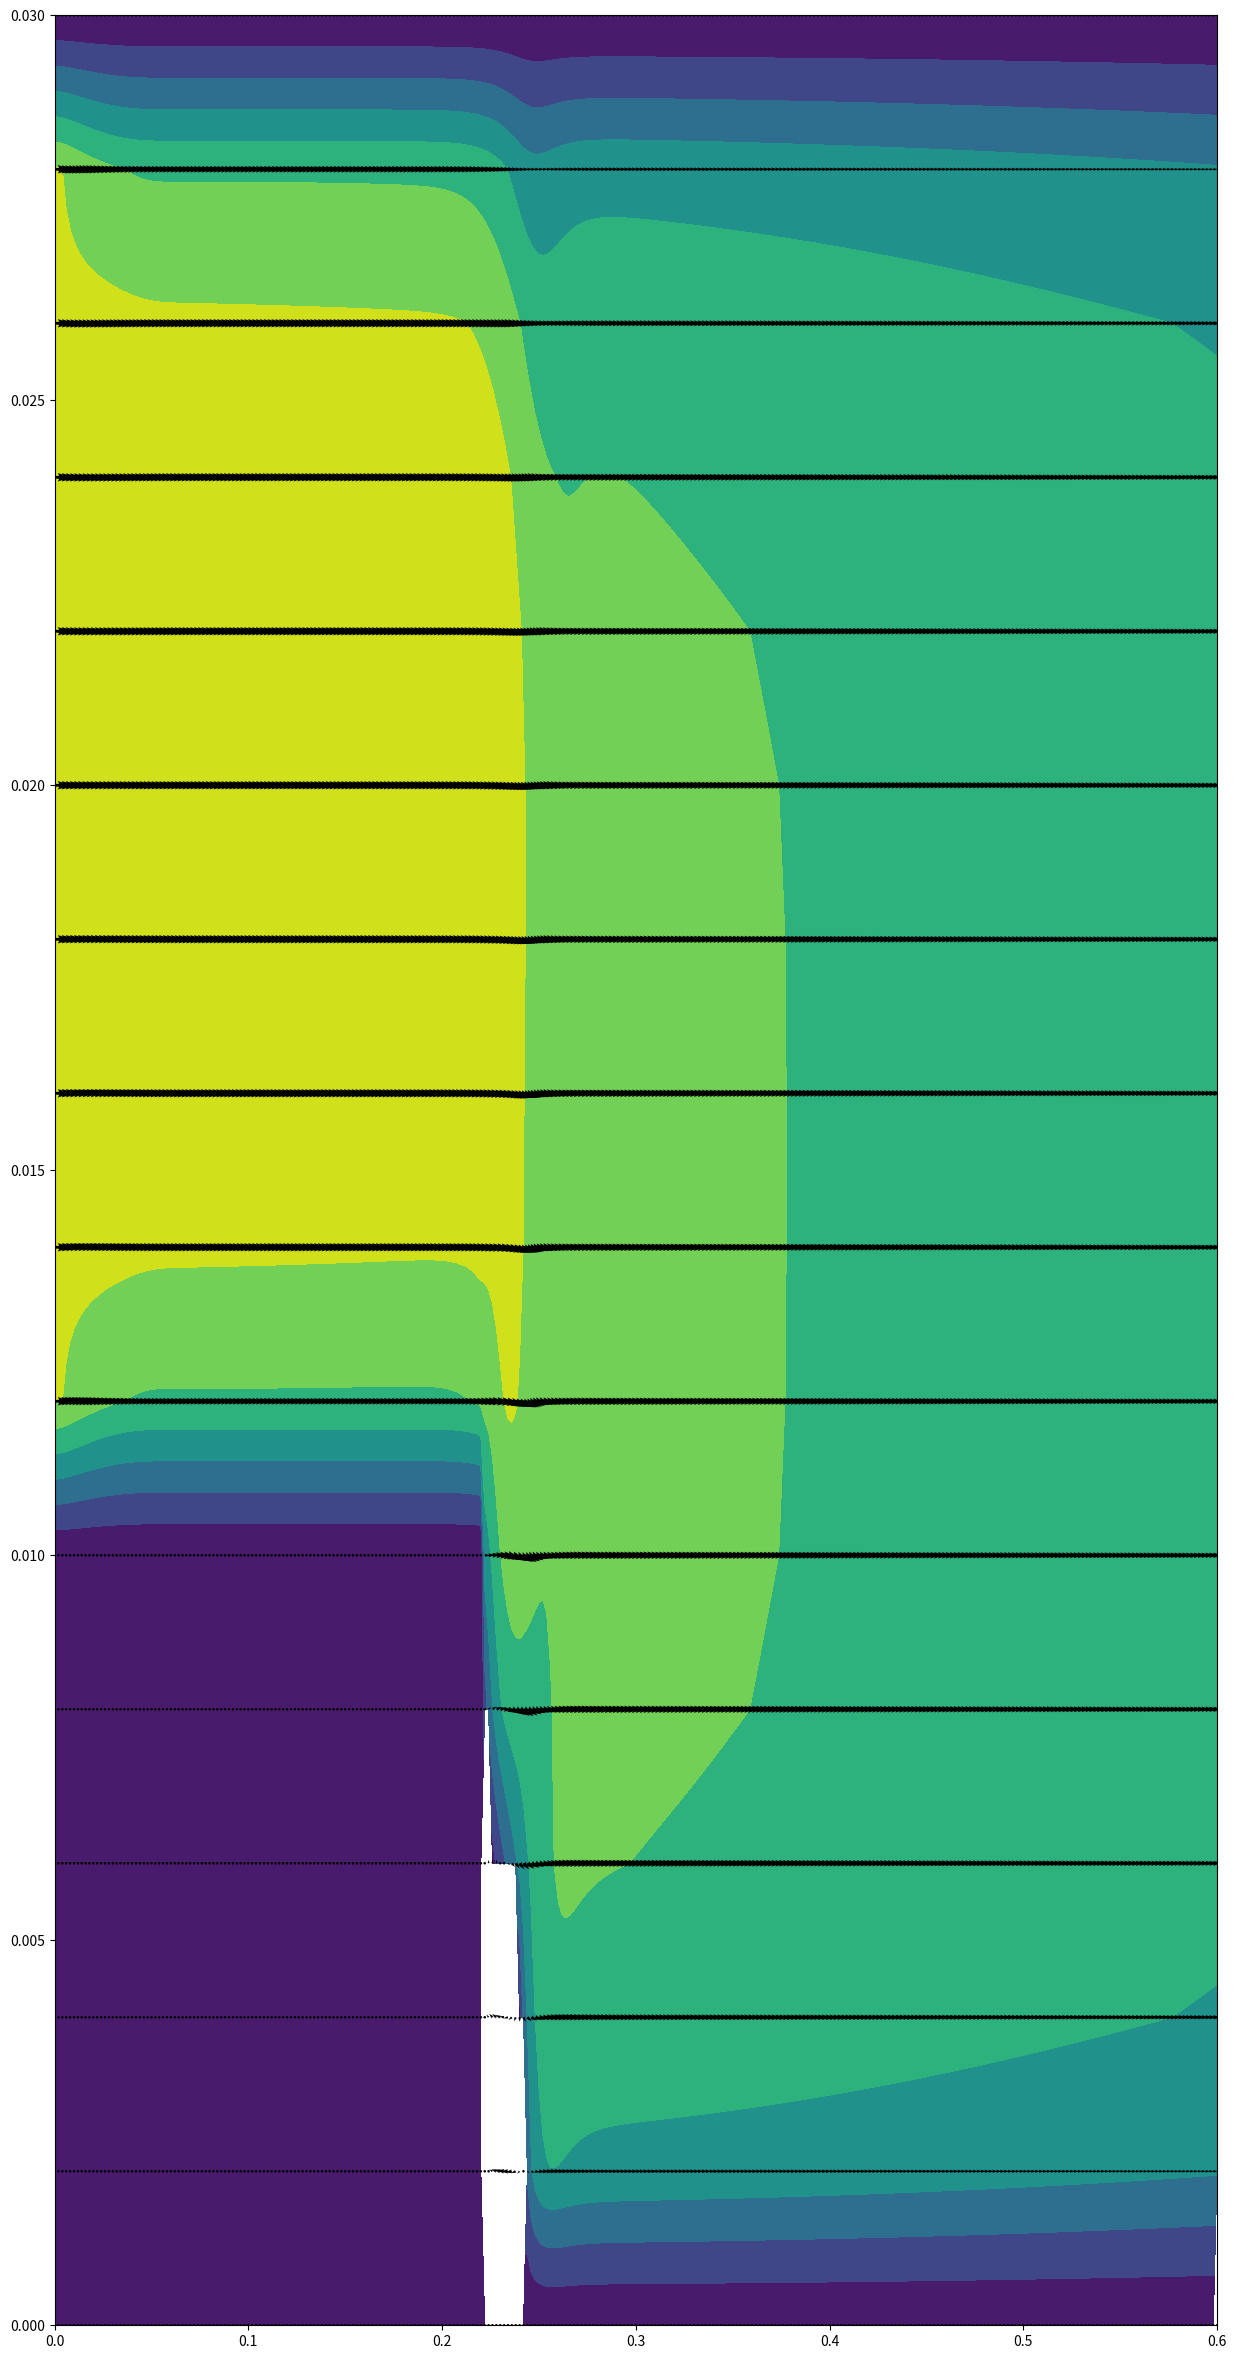

Reproduce this figure in Python.
import numpy as np
import matplotlib.pyplot as plt
import time as timer

LX = 0.6 # Horizontal length in Metres
LY = 0.03 # Vertical Outlet height in metres
H =0.03   # vertical Outlet height in metres
h_inlet = 0.02   # inlet Height
A_r = h_inlet/H   # Ratio of Areas
h_step = 0.01  # Step height
w_step = 0.22  # Width of Step
RHO = 998  # Density in Kg per m^3
MU = 0.001
nu = MU / RHO
U_inlet = 0.011523  #ms-1
NX = 300
NY = 15
Step_cell_y = 5    #int((h_step/LY)*NY)
Step_cell_x = 110        #int((w_step/LX)*NX)
DT = 0.005
NUM_STEPS = 1000
PLOT_EVERY = 100
N_PRESSURE_ITS = 100

u = np.zeros((NX+1, NY+2), float)
v = np.zeros((NX+2, NY+1), float)
p = np.zeros((NX+2, NY+2), float)
ut = np.zeros_like(u)
vt = np.zeros_like(v)
prhs = np.zeros_like(p)

uu = np.zeros((NX+1, NY+1))
vv = np.zeros_like(uu)
xnodes = np.linspace(0, LX, NX+1)
ynodes = np.linspace(0, LY, NY+1)

J_u_x = np.zeros((NX, NY))
J_u_y = np.zeros((NX-1, NY+1))
J_v_x = np.zeros((NX+1, NY-1))
J_v_y = np.zeros((NX, NY))

dx = LX / NX
dy = LY / NY
dxdy = dx * dy

fig, ax1 = plt.subplots(1, 1, figsize=[15, 30])


def boundary_xvel(vel_field):
    vel_field[0,Step_cell_y +1:-1] = U_inlet  # Inflow conditions for y>0.01m
    vel_field[0, 0:(Step_cell_y+1)] = 0.0                          # Inflow I.c for y<0.01m
    u_in = np.sum(vel_field[0, (Step_cell_y +1):-1])  ; u_out = np.sum(vel_field[-2,1:-1])
    epsilon =1e-10
    if u_out == 0:
        u_out = epsilon
    vel_field[-1, :] = vel_field[-2, :] *A_r* u_in/u_out  # Outflow
    vel_field[(Step_cell_x +1):-1 ,0] = - vel_field[(Step_cell_x + 1):-1, 1]  # Bottom wall
    vel_field[:, -1] = - vel_field[:, -2]  # Top wall
    vel_field[1:Step_cell_x,Step_cell_y] = -vel_field[1:Step_cell_x, (Step_cell_y + 1)]         # Horizontal step Edge
    vel_field[(Step_cell_x),1:(Step_cell_y+1)]  = 0.0           #Vertical step Edge 1
    vel_field[:Step_cell_x,:Step_cell_y] =0.0  # setting all Xvel values in step to zero                                                #Values inside of step excluding ghost cells
    return vel_field

def boundary_yvel(vel_field):
    vel_field[0, :] = -vel_field[1, :]  # Inflow
    vel_field[0,(Step_cell_y+1) :-1] = -vel_field[1,(Step_cell_y +1):-1]
    vel_field[-1, :] = - vel_field[-2, :]  # Outflow
    vel_field[(Step_cell_x+1):, 0] = 0  # Bottom wall
    vel_field[:, -1] = 0  # Top wall
    vel_field[1:(Step_cell_x+1),Step_cell_y] = 0 #Horizontal step Edge Boundary
    vel_field[1:Step_cell_x,1:(Step_cell_y+1)]= -vel_field[(Step_cell_x+1),1:Step_cell_y+1]   # vertical step edge Boundary
    vel_field[:Step_cell_x,Step_cell_y]= 0.0    #setting all velocities to zero in step area
    return vel_field


# Initial boundary conditions
u = boundary_xvel(u)
v = boundary_yvel(v)
time = 0
tic = timer.time()
for steps in range(NUM_STEPS):
    # Step 1: Calculate intermediate velocities (u*, v*)
    J_u_x = 0.25 * (u[:-1, 1:-1] + u[1:, 1:-1]) ** 2
    J_u_x -= nu * (u[1:, 1:-1] - u[:-1, 1:-1]) / dx

    J_u_y = 0.25 * ((u[1:-1, 1:] + u[1:-1, :-1]) * (v[2:-1, :] + v[1:-2,:]))  # convection approx u*v at face
    J_u_y -= nu * (u[1:-1, 1:] - u[1:-1, :-1]) / dy  # diffusion approx du/dy at face

    J_v_x = 0.25 * (u[:,2:-1] + u[:, 1:-2]) * (v[1:, 1:-1] + v[:-1, 1:-1])
    J_v_x -= nu * (v[1:, 1:-1] - v[:-1, 1:-1])/dx  # diffusion approx dv/dx

    J_v_y = 0.25 * (v[1:-1, 1:] + v[1:-1, :-1])** 2
    J_v_y -= nu * (v[1:-1, 1:] - v[1:-1, :-1])/ dy

    ut[1:-1, 1:-1] = u[1:-1, 1:-1] - (DT / dxdy) * (dy * (J_u_x[1:, :] - J_u_x[:-1, :]) + dx * (J_u_y[:, 1:] - J_u_y[:, :-1]))
    vt[1:-1, 1:-1] = v[1:-1, 1:-1] - (DT / dxdy) * (dy * (J_v_x[1:, :] - J_v_x[:-1, :]) + dx * (J_v_y[:, 1:] - J_v_y[:, :-1]))

    ut = boundary_xvel(ut)
    vt = boundary_yvel(vt)
    divergence = (ut[1:, 1:-1] - ut[:-1, 1:-1])/dx + (vt[1:-1,1:] - vt[1:-1, :-1])/dy
    # Step 2: Solve Poisson equation for pressure correction
    prhs =divergence* RHO/DT
    p_next =np.zeros_like(p)
    for _ in range(N_PRESSURE_ITS):
        p_next[1:-1, 1:-1] =  (-prhs*dxdy**2 +dy**2*(p[2:, 1:-1] + p[:-2, 1:-1]) + dx**2 *(p[1:-1, 2:] + p[1:-1, :-2]))\
                              /(2*dx**2 +2*dy**2)
        p_next[0,(Step_cell_y+1):-1] =p_next[1,(Step_cell_y+ 1 ):-1]    #inflow B.C
        p_next[-1, :] = p_next[-2,:]     #outflow B.C   # using dirichlet B.C
        p_next[(Step_cell_x+1):-1, 0] = p_next[(Step_cell_x+1):-1,1]     # Bottom wall B.C
        p_next[:,-1] = p_next[:,-2]   #Top wall B.C
        p_next[1:(Step_cell_x+1),Step_cell_y] =p_next[1:(Step_cell_x+1),(Step_cell_y+1)]       #Top of step B.C
        p_next[Step_cell_x,1:(Step_cell_y+1)] = p_next[(Step_cell_x+1),1:(Step_cell_y+1)]   #Right edge of step
        p_next[:Step_cell_x,:Step_cell_y] = 0.0                          #Setting all pressure val in step to 0
        p = p_next.copy()
    # Step 3: Correct velocities with pressure gradient
    u[1:-1, 1:-1] = ut[1:-1, 1:-1] - DT*(1/dx) * (p[2:-1, 1:-1] - p[1:-2, 1:-1]) / RHO
    v[1:-1, 1:-1] = vt[1:-1, 1:-1] - DT*(1/dy) * (p[1:-1, 2:-1] - p[1:-1, 1:-2]) / RHO
    #apply B.C
    u = boundary_xvel(u)
    v = boundary_yvel(v)


    time =time +DT
    if ((steps+1) %PLOT_EVERY ==0):
        divu = (u[1:, 1:-1] - u[:-1, 1:-1])/dx + (v[1:-1, 1:] - v[1:-1, :-1])/dy
        toc =timer.time()
        print(f"Step {steps}, normof div(u):{np.linalg.norm(divu):.4e}. \n Sec per it ={(toc-tic)/(steps+1):.4e}")
        # interpolate velocity field to consistent locations
        uu =0.5*(u[0:NX+1,1:NY+2] + u[0:NX+1, 0:NY+1])
        vv = 0.5*(v[1:NX+2, 0:NY+1] +v[0:NX+1, 0:NY+1])
        uu[:(Step_cell_x +1),:(Step_cell_y+1)] = 0.0
        vv[:(Step_cell_x +1),:(Step_cell_y+1)] =0.0
        xx,yy =np.meshgrid(xnodes,ynodes,indexing='ij')
        ax1.clear()
        ax1.contourf(xx,yy,np.sqrt(uu*2 +vv**2))
        ax1.quiver(xx,yy,uu,vv)
        fig.savefig('Backwards_facing_step _{(steps+1):4d}')
        plt.pause(0.1)
plt.show()
